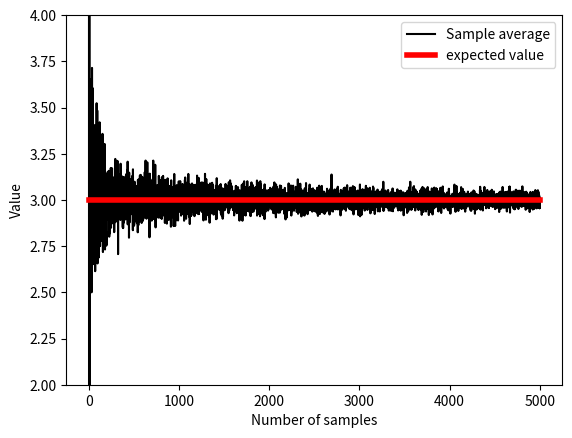
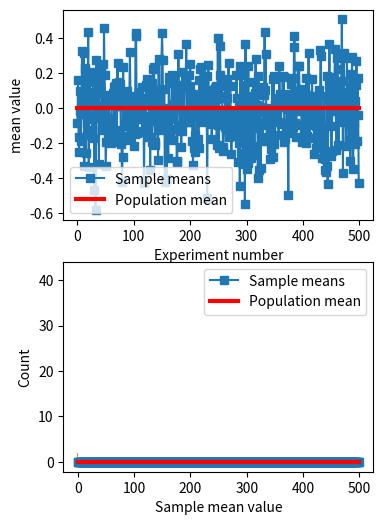

Here is the Python script that generated these plots, in order:
# import libraries
import matplotlib.pyplot as plt
import numpy as np

## example with rolling a die

# die probabilities (weighted)
f1 = 2/8
f2 = 2/8
f3 = 1/8
f4 = 1/8
f5 = 1/8
f6 = 1/8

# confirm sum to 1
print(f1+f2+f3+f4+f5+f6)

# expected value
expval = 1*f1 + 2*f2 + 3*f3 + 4*f4 + 5*f5 + 6*f6

# generate "population"
population = [ 1, 1, 2, 2, 3, 4, 5, 6 ]
for i in range(20):
    population = np.hstack((population,population))

nPop = len(population)

# draw sample of 8 rolls
sample = np.random.choice(population,8)

## experiment: draw larger and larger samples

k = 5000  # maximum number of samples
sampleAve = np.zeros(k)

for i in range(k):
    idx = np.floor(np.random.rand(i+1)*nPop)
    sampleAve[i] = np.mean( population[idx.astype(int)] )


plt.plot(sampleAve,'k')
plt.plot([1,k],[expval,expval],'r',linewidth=4)
plt.xlabel('Number of samples')
plt.ylabel('Value')
plt.ylim([expval-1, expval+1])
plt.legend(('Sample average','expected value'))

# mean of samples converges to population estimate quickly:
print( np.mean(sampleAve) )
print( np.mean(sampleAve[:9]) )

## Another example from a previous lecture (sampleVariability) (slightly adapted)

# generate population data with known mean
populationN = 1000000
population = np.random.randn(populationN)
population = population - np.mean(population)  # demean


# get means of samples
samplesize   = 30
numberOfExps = 500
samplemeans  = np.zeros(numberOfExps)

for expi in range(numberOfExps):
    # get a sample and compute its mean
    sampleidx = np.random.randint(0,populationN,samplesize)
    samplemeans[expi] = np.mean(population[ sampleidx ])


# show the results!
fig,ax = plt.subplots(2,1,figsize=(4,6))
ax[0].plot(samplemeans,'s-')
ax[0].plot([0,numberOfExps],[np.mean(population),np.mean(population)],'r',linewidth=3)
ax[0].set_xlabel('Experiment number')
ax[0].set_ylabel('mean value')
ax[0].legend(('Sample means','Population mean'))

ax[1].plot(np.cumsum(samplemeans) / np.arange(1,numberOfExps+1),'s-')
ax[1].plot([0,numberOfExps],[np.mean(population),np.mean(population)],'r',linewidth=3)
ax[1].set_xlabel('Experiment number')
ax[1].set_ylabel('mean value')
ax[1].legend(('Sample means','Population mean'))

plt.show()

## some foreshadowing...

plt.hist(samplemeans,30)
plt.xlabel('Sample mean value')
plt.ylabel('Count')
plt.show()